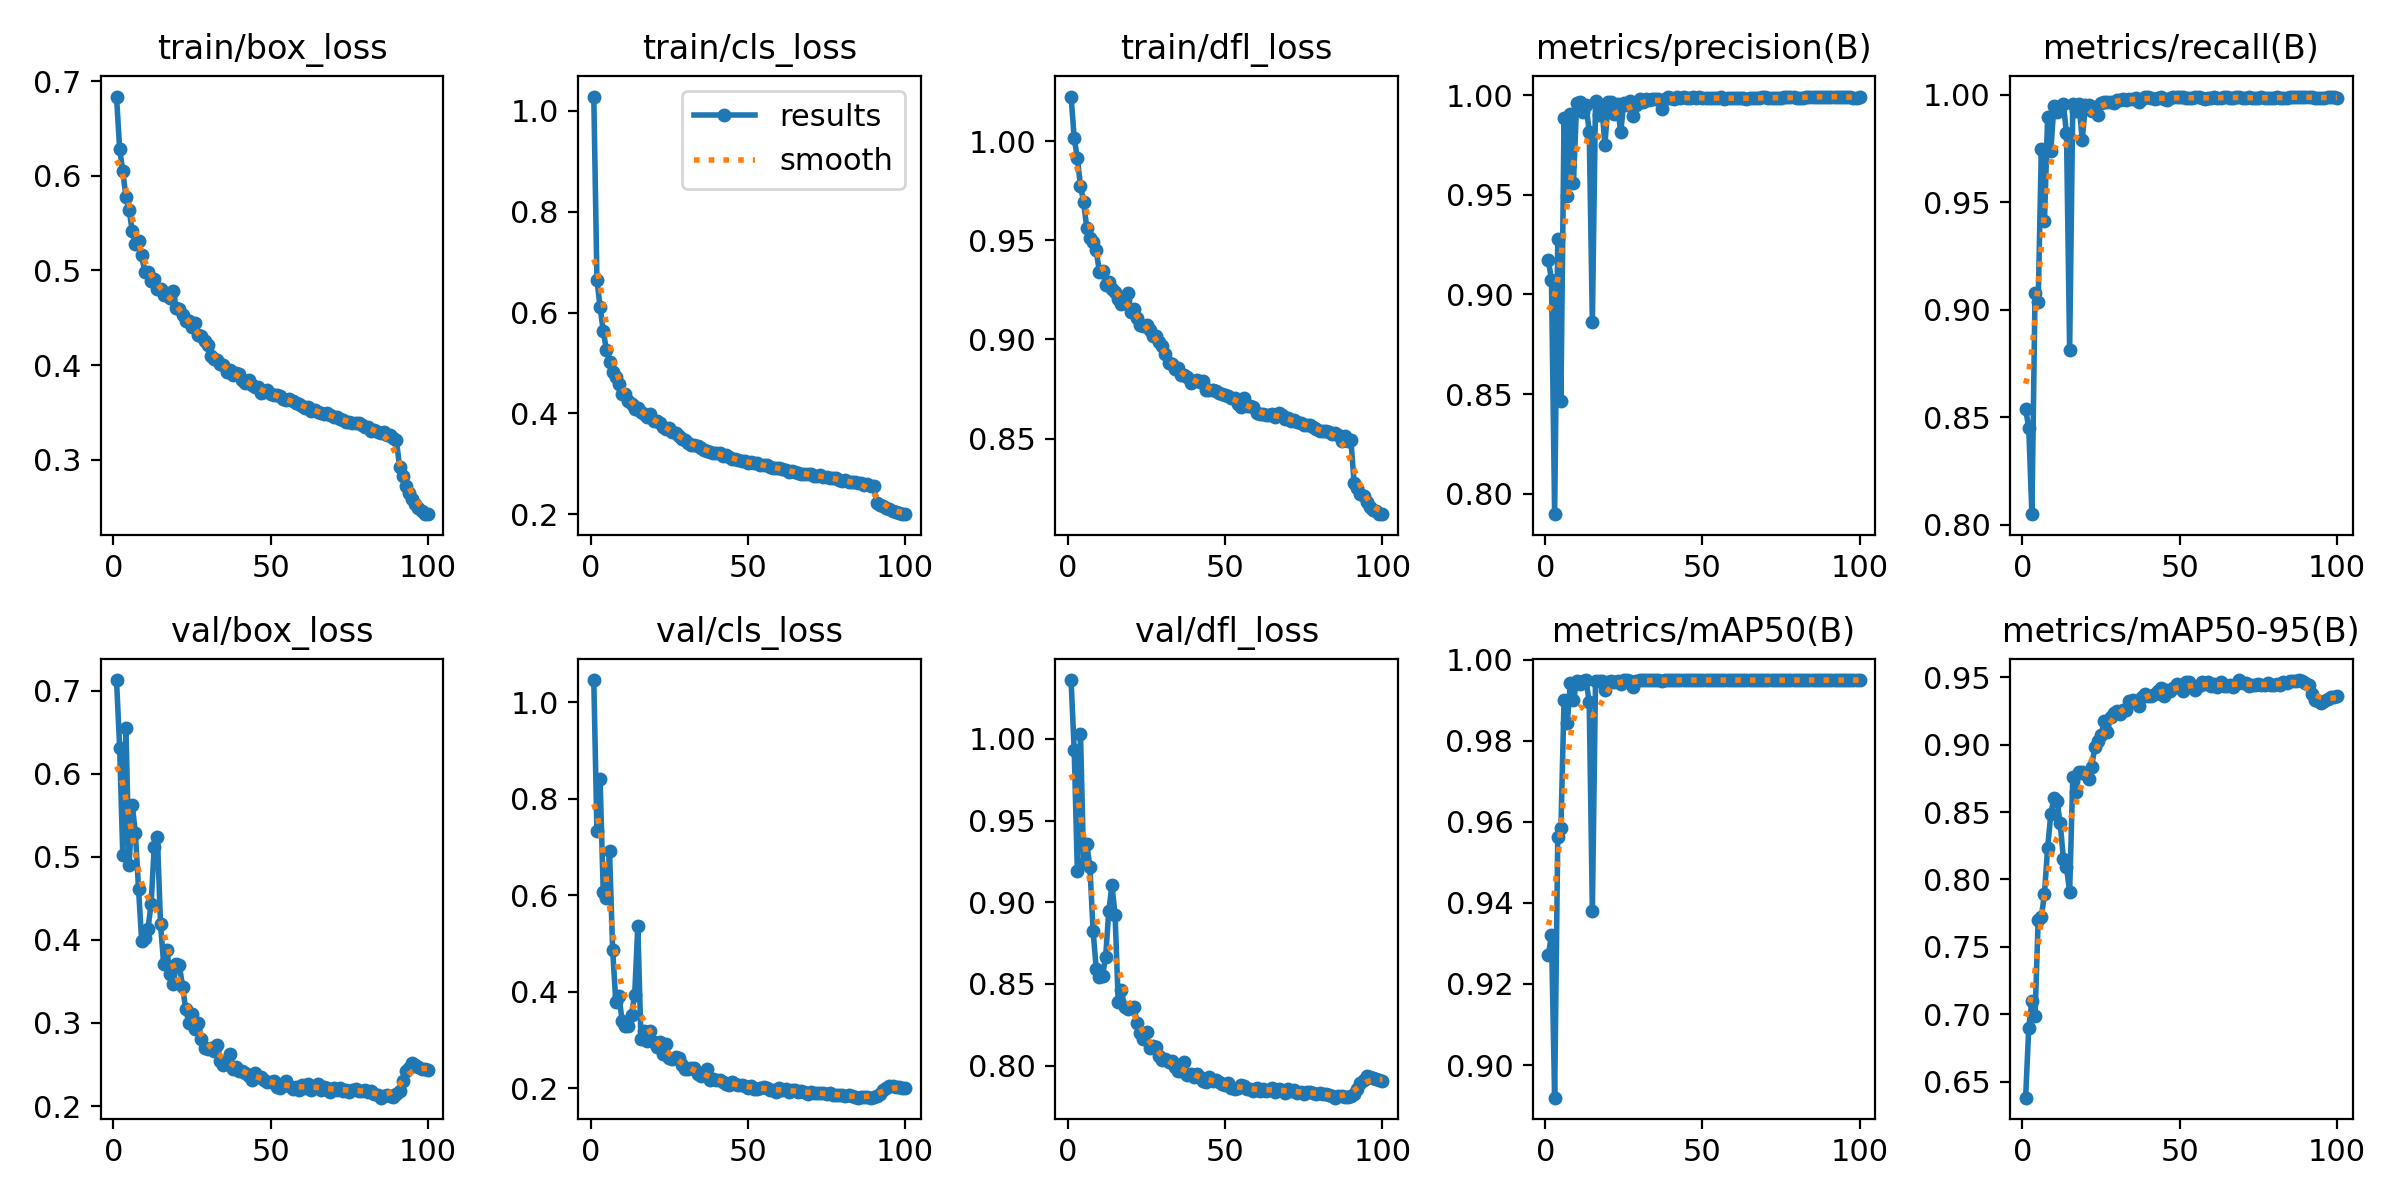

The file beside this chart, header and first rows:
epoch, time, train/box_loss, train/cls_loss, train/dfl_loss, metrics/precision(B), metrics/recall(B), metrics/mAP50(B), metrics/mAP50-95(B), val/box_loss, val/cls_loss, val/dfl_loss, lr/pg0, lr/pg1, lr/pg2
1, 52.96, 0.6837, 1.028, 1.023, 0.917, 0.8539, 0.9271, 0.638, 0.7128, 1.046, 1.036, 0.07007, 0.003326, 0.003326
2, 102, 0.6282, 0.6651, 1.002, 0.9074, 0.845, 0.9321, 0.6899, 0.6313, 0.7327, 0.9933, 0.04, 0.006593, 0.006593
3, 150.1, 0.6046, 0.6108, 0.9914, 0.7898, 0.805, 0.892, 0.7097, 0.5018, 0.8421, 0.9189, 0.009871, 0.009795, 0.009795
4, 197.6, 0.5775, 0.5638, 0.9774, 0.9276, 0.9079, 0.9563, 0.6984, 0.6555, 0.608, 1.003, 0.009703, 0.009703, 0.009703
5, 245.1, 0.564, 0.5264, 0.9694, 0.8464, 0.9035, 0.9584, 0.7702, 0.4904, 0.5942, 0.924, 0.009604, 0.009604, 0.009604
6, 292.9, 0.5415, 0.5026, 0.956, 0.9887, 0.9746, 0.9902, 0.772, 0.5624, 0.6922, 0.9356, 0.009505, 0.009505, 0.009505
7, 340.8, 0.5275, 0.4831, 0.9512, 0.9492, 0.9411, 0.9843, 0.7895, 0.5291, 0.4873, 0.9213, 0.009406, 0.009406, 0.009406
8, 388.4, 0.531, 0.4713, 0.9492, 0.9907, 0.9895, 0.9943, 0.8235, 0.4615, 0.3792, 0.8826, 0.009307, 0.009307, 0.009307
9, 435.8, 0.5159, 0.459, 0.9449, 0.9557, 0.9736, 0.99, 0.8483, 0.3988, 0.3916, 0.8593, 0.009208, 0.009208, 0.009208
10, 483.4, 0.4981, 0.4389, 0.9342, 0.9961, 0.9949, 0.9947, 0.8605, 0.4017, 0.3405, 0.854, 0.009109, 0.009109, 0.009109
11, 530.6, 0.4982, 0.4377, 0.9345, 0.9963, 0.992, 0.9941, 0.8582, 0.4132, 0.3301, 0.855, 0.00901, 0.00901, 0.00901
12, 577.9, 0.4884, 0.4239, 0.9277, 0.9915, 0.9941, 0.9947, 0.8418, 0.4435, 0.3283, 0.8668, 0.008911, 0.008911, 0.008911
13, 625.3, 0.4904, 0.4193, 0.929, 0.9948, 0.9958, 0.9949, 0.8155, 0.5121, 0.3522, 0.8946, 0.008812, 0.008812, 0.008812
14, 672.6, 0.4804, 0.4083, 0.9257, 0.9816, 0.982, 0.9895, 0.8091, 0.5243, 0.3938, 0.9105, 0.008713, 0.008713, 0.008713
15, 719.7, 0.4801, 0.4104, 0.9241, 0.886, 0.8811, 0.9381, 0.7907, 0.4187, 0.5365, 0.892, 0.008614, 0.008614, 0.008614
16, 767.3, 0.4745, 0.4038, 0.9202, 0.997, 0.9957, 0.9949, 0.8758, 0.3704, 0.3016, 0.839, 0.008515, 0.008515, 0.008515
17, 815.3, 0.4757, 0.398, 0.9181, 0.99, 0.9925, 0.9948, 0.8646, 0.3884, 0.3192, 0.8464, 0.008416, 0.008416, 0.008416
18, 863.5, 0.4713, 0.3923, 0.9197, 0.9942, 0.9957, 0.9947, 0.8795, 0.3586, 0.2978, 0.8358, 0.008317, 0.008317, 0.008317
19, 911.4, 0.4781, 0.3989, 0.9234, 0.9751, 0.9788, 0.9926, 0.8797, 0.3472, 0.3185, 0.8347, 0.008218, 0.008218, 0.008218
20, 959.5, 0.4599, 0.386, 0.9139, 0.9963, 0.9951, 0.9946, 0.8781, 0.3713, 0.2955, 0.8351, 0.008119, 0.008119, 0.008119
21, 1008, 0.459, 0.3846, 0.9154, 0.9966, 0.9951, 0.9947, 0.8743, 0.3693, 0.2865, 0.8362, 0.00802, 0.00802, 0.00802
22, 1055, 0.4528, 0.3806, 0.9109, 0.9903, 0.9923, 0.9946, 0.8838, 0.3438, 0.2967, 0.8264, 0.007921, 0.007921, 0.007921
23, 1103, 0.4465, 0.3735, 0.9073, 0.9953, 0.9943, 0.9948, 0.8981, 0.3166, 0.2719, 0.8198, 0.007822, 0.007822, 0.007822
24, 1151, 0.4463, 0.3695, 0.907, 0.9813, 0.9905, 0.9941, 0.903, 0.3001, 0.2915, 0.8162, 0.007723, 0.007723, 0.007723
25, 1198, 0.4402, 0.3707, 0.9075, 0.996, 0.996, 0.9949, 0.9069, 0.3104, 0.2636, 0.8206, 0.007624, 0.007624, 0.007624
26, 1246, 0.445, 0.3633, 0.9046, 0.9952, 0.9965, 0.9949, 0.918, 0.2925, 0.2618, 0.811, 0.007525, 0.007525, 0.007525
27, 1294, 0.4316, 0.3607, 0.9016, 0.9969, 0.9967, 0.9949, 0.9094, 0.2996, 0.2656, 0.8122, 0.007426, 0.007426, 0.007426
28, 1341, 0.4303, 0.3548, 0.9019, 0.9895, 0.9963, 0.9934, 0.9203, 0.2807, 0.2621, 0.8112, 0.007327, 0.007327, 0.007327
29, 1389, 0.4249, 0.3504, 0.8988, 0.995, 0.9963, 0.9948, 0.9237, 0.2693, 0.2491, 0.8057, 0.007228, 0.007228, 0.007228
30, 1436, 0.4214, 0.3476, 0.8966, 0.9981, 0.9976, 0.995, 0.9252, 0.2681, 0.2399, 0.8037, 0.007129, 0.007129, 0.007129
31, 1486, 0.41, 0.3417, 0.8927, 0.9963, 0.9977, 0.995, 0.9231, 0.2698, 0.2398, 0.8039, 0.00703, 0.00703, 0.00703
32, 1533, 0.4066, 0.3381, 0.8882, 0.9979, 0.9979, 0.9949, 0.9255, 0.2664, 0.2419, 0.802, 0.006931, 0.006931, 0.006931
33, 1581, 0.4053, 0.3381, 0.8878, 0.9973, 0.9973, 0.995, 0.9257, 0.2735, 0.2428, 0.8031, 0.006832, 0.006832, 0.006832
34, 1628, 0.4015, 0.3364, 0.8849, 0.9981, 0.9979, 0.995, 0.9321, 0.2537, 0.2304, 0.7989, 0.006733, 0.006733, 0.006733
35, 1676, 0.3997, 0.3314, 0.8858, 0.9979, 0.9981, 0.995, 0.933, 0.2499, 0.2257, 0.797, 0.006634, 0.006634, 0.006634
36, 1723, 0.3927, 0.3276, 0.882, 0.998, 0.9982, 0.995, 0.932, 0.2551, 0.2285, 0.797, 0.006535, 0.006535, 0.006535
37, 1770, 0.3947, 0.3261, 0.882, 0.9929, 0.9965, 0.9948, 0.929, 0.2631, 0.2408, 0.8024, 0.006436, 0.006436, 0.006436
38, 1818, 0.3895, 0.3238, 0.8809, 0.9981, 0.998, 0.995, 0.9356, 0.245, 0.2172, 0.794, 0.006337, 0.006337, 0.006337
39, 1865, 0.3916, 0.3215, 0.8781, 0.9988, 0.9988, 0.995, 0.9376, 0.247, 0.2192, 0.7947, 0.006238, 0.006238, 0.006238
40, 1912, 0.3905, 0.3214, 0.8793, 0.9985, 0.9986, 0.995, 0.9365, 0.2417, 0.2177, 0.7932, 0.006139, 0.006139, 0.006139
41, 1960, 0.3838, 0.321, 0.8796, 0.9982, 0.9983, 0.995, 0.9361, 0.2425, 0.2177, 0.7952, 0.00604, 0.00604, 0.00604
42, 2007, 0.3814, 0.3156, 0.8787, 0.9989, 0.998, 0.995, 0.9378, 0.2396, 0.2124, 0.793, 0.005941, 0.005941, 0.005941
43, 2054, 0.3839, 0.3174, 0.8792, 0.9985, 0.9982, 0.995, 0.9397, 0.2363, 0.2087, 0.7909, 0.005842, 0.005842, 0.005842
44, 2102, 0.3788, 0.3144, 0.8748, 0.9991, 0.9987, 0.995, 0.9424, 0.2313, 0.2061, 0.79, 0.005743, 0.005743, 0.005743
45, 2150, 0.3766, 0.3107, 0.8744, 0.9984, 0.9979, 0.995, 0.9361, 0.2404, 0.2137, 0.7928, 0.005644, 0.005644, 0.005644
46, 2197, 0.3764, 0.3093, 0.8743, 0.9987, 0.9975, 0.995, 0.9403, 0.2354, 0.2094, 0.7906, 0.005545, 0.005545, 0.005545
47, 2244, 0.3702, 0.3072, 0.8741, 0.9988, 0.9985, 0.995, 0.9398, 0.235, 0.2077, 0.7915, 0.005446, 0.005446, 0.005446
48, 2292, 0.3717, 0.3052, 0.8728, 0.9984, 0.9987, 0.995, 0.9419, 0.2312, 0.2067, 0.7897, 0.005347, 0.005347, 0.005347
49, 2339, 0.3734, 0.3059, 0.8724, 0.9989, 0.999, 0.995, 0.9447, 0.2292, 0.2043, 0.789, 0.005248, 0.005248, 0.005248
50, 2387, 0.3692, 0.3024, 0.8718, 0.9985, 0.9987, 0.995, 0.9428, 0.2287, 0.1999, 0.7882, 0.005149, 0.005149, 0.005149
51, 2434, 0.3681, 0.3031, 0.8714, 0.9986, 0.9988, 0.995, 0.9397, 0.2302, 0.2048, 0.7895, 0.00505, 0.00505, 0.00505
52, 2482, 0.3682, 0.301, 0.8703, 0.9983, 0.9983, 0.995, 0.9467, 0.2228, 0.1991, 0.7864, 0.004951, 0.004951, 0.004951
53, 2529, 0.3674, 0.301, 0.8705, 0.9986, 0.9982, 0.995, 0.9466, 0.2218, 0.1978, 0.7859, 0.004852, 0.004852, 0.004852
54, 2577, 0.3642, 0.2976, 0.8675, 0.9983, 0.9983, 0.995, 0.9429, 0.2268, 0.2015, 0.7863, 0.004753, 0.004753, 0.004753
55, 2624, 0.3629, 0.2978, 0.866, 0.9986, 0.9991, 0.995, 0.9408, 0.23, 0.2026, 0.7883, 0.004654, 0.004654, 0.004654
56, 2671, 0.3646, 0.2978, 0.8705, 0.9989, 0.999, 0.995, 0.9439, 0.2246, 0.2008, 0.7873, 0.004555, 0.004555, 0.004555
57, 2718, 0.3617, 0.2943, 0.8663, 0.9979, 0.9983, 0.995, 0.9466, 0.2208, 0.1975, 0.7856, 0.004456, 0.004456, 0.004456
58, 2766, 0.3595, 0.292, 0.8666, 0.9984, 0.9979, 0.995, 0.9451, 0.2232, 0.1961, 0.7854, 0.004357, 0.004357, 0.004357
59, 2813, 0.3593, 0.2929, 0.866, 0.9985, 0.9986, 0.995, 0.9468, 0.2189, 0.1932, 0.7845, 0.004258, 0.004258, 0.004258
60, 2861, 0.3568, 0.2924, 0.863, 0.9985, 0.9983, 0.995, 0.9436, 0.2253, 0.2011, 0.7861, 0.004159, 0.004159, 0.004159
... 40 more rows
